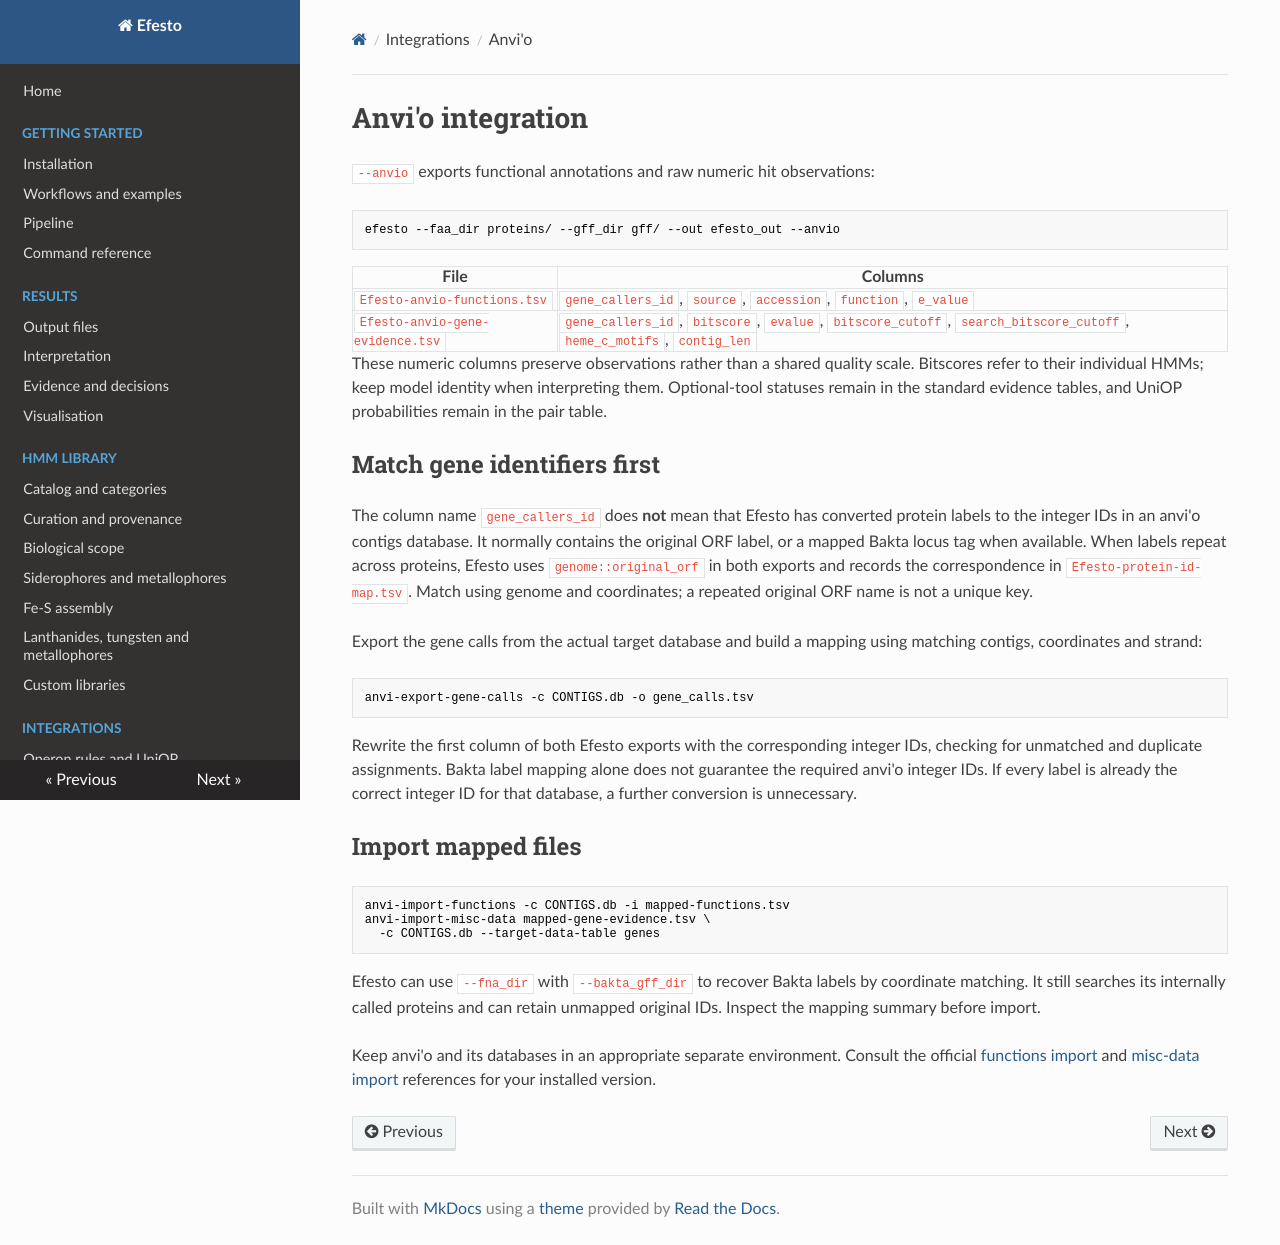

repository: l-gallucci/Efesto · page: anvio_integration/index.html · generator: mkdocs

# Anvi'o integration

`--anvio` exports functional annotations and raw numeric hit observations:

```bash
efesto --faa_dir proteins/ --gff_dir gff/ --out efesto_out --anvio
```

| File | Columns |
|---|---|
| `Efesto-anvio-functions.tsv` | `gene_callers_id`, `source`, `accession`, `function`, `e_value` |
| `Efesto-anvio-gene-evidence.tsv` | `gene_callers_id`, `bitscore`, `evalue`, `bitscore_cutoff`, `search_bitscore_cutoff`, `heme_c_motifs`, `contig_len` |

These numeric columns preserve observations rather than a shared quality scale.
Bitscores refer to their individual HMMs; keep model identity when interpreting
them. Optional-tool statuses remain in the standard evidence tables, and UniOP
probabilities remain in the pair table.

## Match gene identifiers first

The column name `gene_callers_id` does **not** mean that Efesto has converted
protein labels to the integer IDs in an anvi'o contigs database. It normally
contains the original ORF label, or a mapped Bakta locus tag when available.
When labels repeat across proteins, Efesto uses `genome::original_orf` in both
exports and records the correspondence in `Efesto-protein-id-map.tsv`. Match
using genome and coordinates; a repeated original ORF name is not a unique key.

Export the gene calls from the actual target database and build a mapping using
matching contigs, coordinates and strand:

```bash
anvi-export-gene-calls -c CONTIGS.db -o gene_calls.tsv
```

Rewrite the first column of both Efesto exports with the corresponding integer
IDs, checking for unmatched and duplicate assignments. Bakta label mapping alone
does not guarantee the required anvi'o integer IDs. If every label is already the
correct integer ID for that database, a further conversion is unnecessary.

## Import mapped files

```bash
anvi-import-functions -c CONTIGS.db -i mapped-functions.tsv
anvi-import-misc-data mapped-gene-evidence.tsv \
  -c CONTIGS.db --target-data-table genes
```

Efesto can use `--fna_dir` with `--bakta_gff_dir` to recover Bakta labels by
coordinate matching. It still searches its internally called proteins and can
retain unmapped original IDs. Inspect the mapping summary before import.

Keep anvi'o and its databases in an appropriate separate environment. Consult
the official [functions import](https://anvio.org/help/main/programs/anvi-import-functions/)
and [misc-data import](https://anvio.org/help/main/programs/anvi-import-misc-data/)
references for your installed version.
